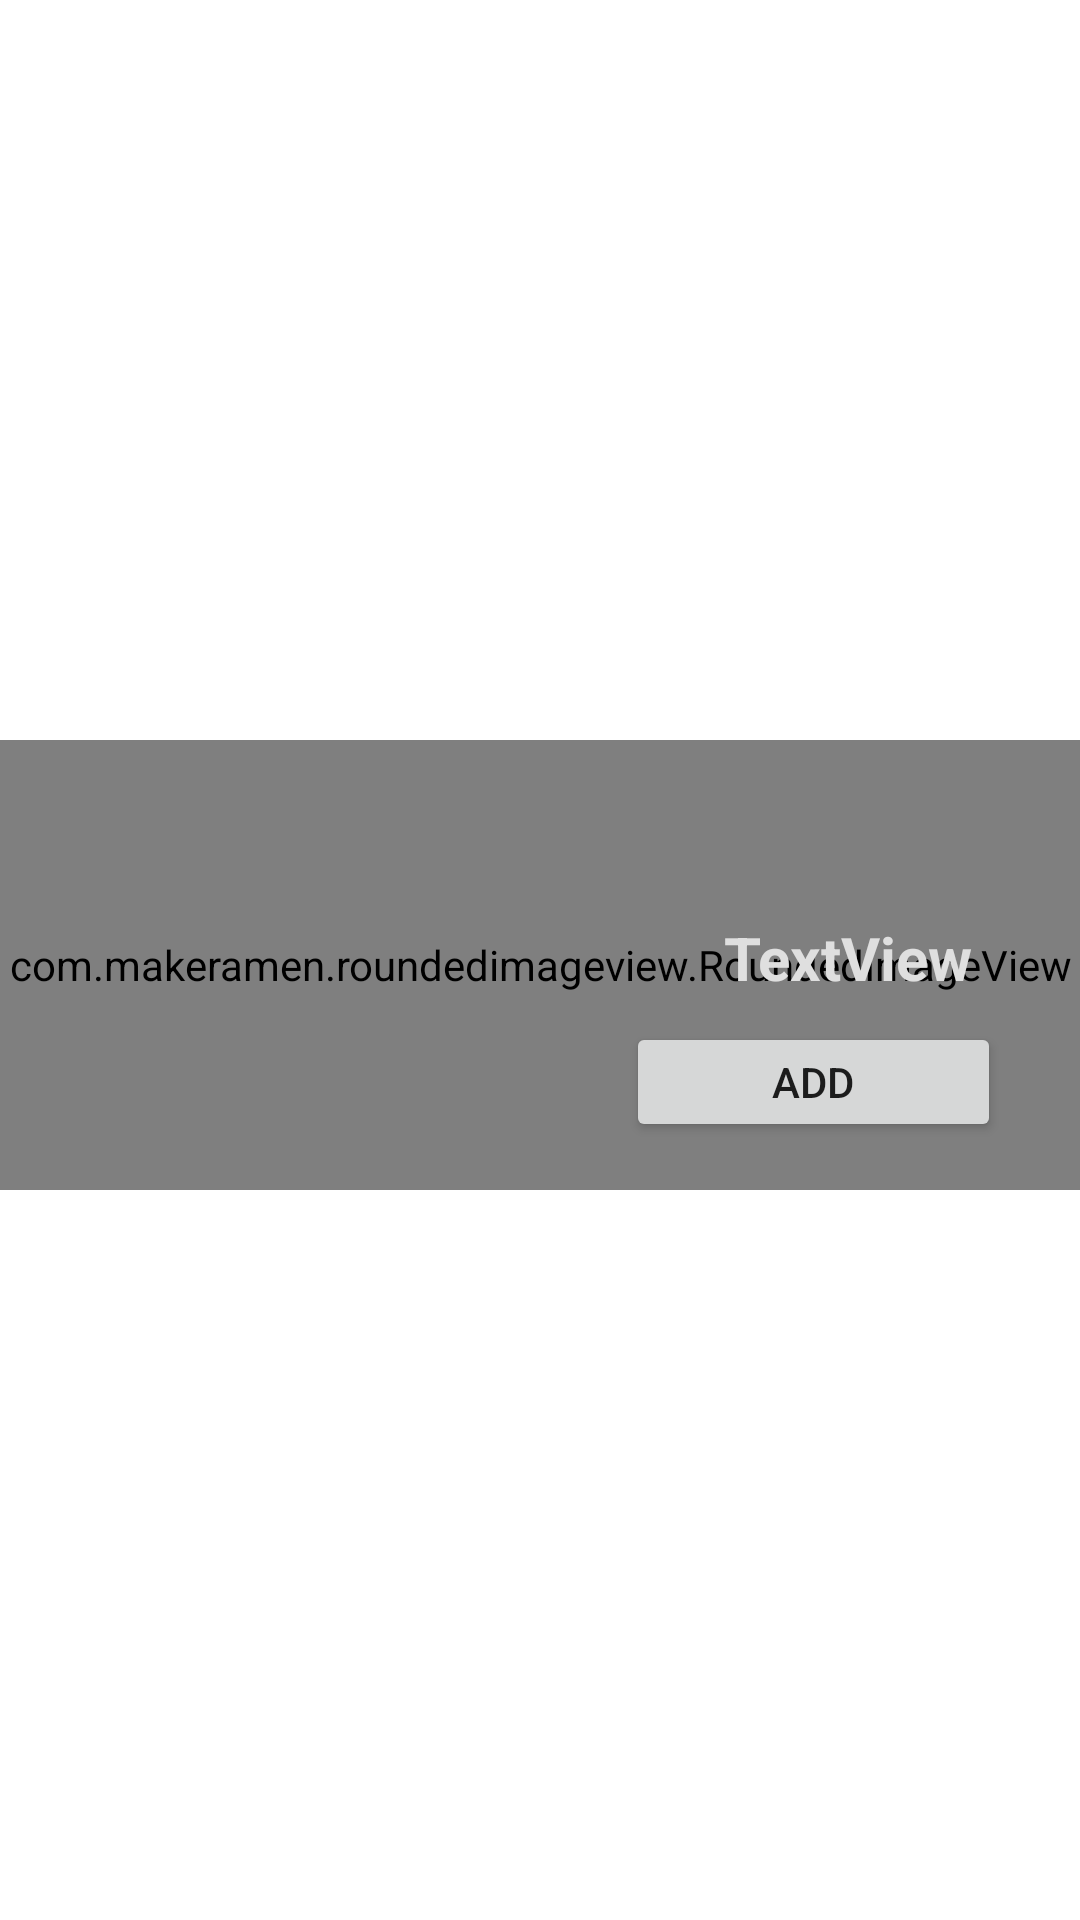

This screen was rendered from an Android layout file. Write that file and the resources it references.
<!-- AndroidManifest.xml: application theme Theme.MyApplicationcoffiers -->
<!-- res/layout/cake.xml -->
<?xml version="1.0" encoding="utf-8"?>
<androidx.constraintlayout.widget.ConstraintLayout xmlns:android="http://schemas.android.com/apk/res/android"
    xmlns:app="http://schemas.android.com/apk/res-auto"
    xmlns:tools="http://schemas.android.com/tools"
    android:layout_width="match_parent"
    android:layout_height="150dp">

    <com.makeramen.roundedimageview.RoundedImageView
        android:id="@+id/gambar_cake"
        android:layout_width="match_parent"
        android:layout_height="150dp"
        android:layout_marginTop="3dp"
        android:scaleType="centerCrop"
        app:layout_constraintBottom_toBottomOf="parent"
        app:layout_constraintEnd_toEndOf="parent"
        app:layout_constraintHorizontal_bias="0.444"
        app:layout_constraintStart_toStartOf="parent"
        app:layout_constraintTop_toTopOf="parent"
        app:riv_corner_radius="20dp"
        app:srcCompat="@drawable/ic_launcher_background" />

    <TextView
        android:id="@+id/titlescake"
        android:layout_width="wrap_content"
        android:layout_height="wrap_content"
        android:text="TextView"
        android:textColor="@color/themesabu"
        android:textSize="20sp"
        android:textStyle="bold"
        app:layout_constraintBottom_toTopOf="@+id/button3"
        app:layout_constraintEnd_toEndOf="@+id/gambar_cake"
        app:layout_constraintHorizontal_bias="0.871"
        app:layout_constraintStart_toStartOf="parent"
        app:layout_constraintTop_toTopOf="@+id/gambar_cake"
        app:layout_constraintVertical_bias="0.88" />

    <Button
        android:id="@+id/button3"
        android:layout_width="125dp"
        android:layout_height="40dp"
        android:layout_marginBottom="16dp"
        android:text="Add"
        app:layout_constraintBottom_toBottomOf="@+id/gambar_cake"
        app:layout_constraintEnd_toEndOf="parent"
        app:layout_constraintHorizontal_bias="0.888"
        app:layout_constraintStart_toStartOf="parent" />


</androidx.constraintlayout.widget.ConstraintLayout>
<!-- resources referenced by this layout -->
<resources>
  <color name="themesabu">#DFDFDF</color>
  <style name="Theme.MyApplicationcoffiers" parent="Theme.MaterialComponents.DayNight.NoActionBar">
          
          <item name="colorPrimary">@color/purple_500</item>
          <item name="colorPrimaryVariant">@color/themesabu</item>
          <item name="colorOnPrimary">@color/white</item>
          
          <item name="colorSecondary">@color/teal_200</item>
          <item name="colorSecondaryVariant">@color/teal_700</item>
          <item name="colorOnSecondary">@color/black</item>
          
          <item name="android:statusBarColor">?attr/colorPrimaryVariant</item>
          
      </style>
  <color name="purple_500">#FF6200EE</color>
  <color name="white">#FFFFFFFF</color>
  <color name="teal_200">#FF03DAC5</color>
  <color name="teal_700">#FF018786</color>
  <color name="black">#FF000000</color>
</resources>
